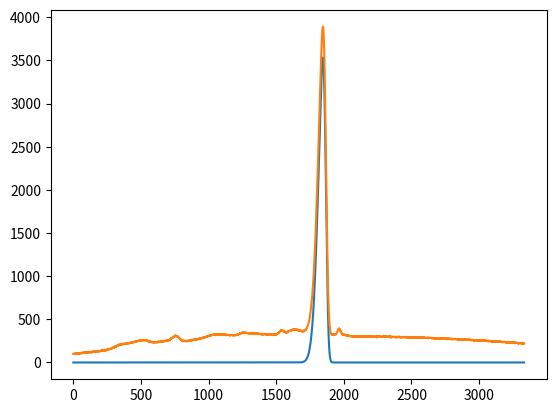

Here is the Python script that generated this plot:
#%%
import numpy as np 
import scipy.stats 
import matplotlib.pyplot as plt
import pandas as pd
np.random.seed(666)

# Generate synthetic data that looks realistic 
n_peaks = 6
locs = np.linspace(5, 20, n_peaks)
locs[-2:] += 8
locs[-2] -= 1
locs = np.append(locs, [35, 36.4])
stdevs = np.random.uniform(0.3, 0.8, n_peaks)
stdevs[-1] = 0.7
stdevs[-2] = 2 
stdevs = np.append(stdevs, [0.5, 1])
skews = np.random.normal(0, 4, n_peaks)
skews[-2] = 6
skews = np.append(skews, [0, 0])
amps = 10**np.random.normal(3.5, 0.5, n_peaks + 2)
amps[-2] *= 3
amps[-3] *= 2 

dt = 0.015 # In minutes 
time = np.arange(0, 50, dt)
signal = np.zeros_like(time)
areas = []
# Generate the true signals
for i in range(len(locs)):
    norm = scipy.stats.skewnorm.pdf(time, skews[i], loc=locs[i], scale=stdevs[i])
    peak = amps[i] * norm
    areas.append(peak.sum())
    if i == 5:
        signal += peak

# Generate a drifting baseline
bg = np.zeros_like(time)
for i in range(100):
    bg += np.random.uniform(1, 30) * scipy.stats.norm(np.random.uniform(5, 30), np.sqrt(np.random.normal(1, 0.5)**2)).pdf(time)
bg += 200 * np.sin(time/ 20)
# Generate a noise profile
noise = np.random.normal(0, 2, len(time))
plt.plot(signal)
#%%
# Generate the simulated data
shift = 100
chrom_sim = bg + noise + signal + shift
# chrom_sim -= np.min(chrom_sim)
df = pd.DataFrame(np.array([time, chrom_sim]).T, columns=['R.Time (min)', 'Intensity'])
# df = df[df['time_min'] <= 30]
df.to_csv('./example.txt', index=False)

# Generate the truth peak table. 
peak_idx = np.arange(len(locs))
peak_table = pd.DataFrame(np.array([amps, areas, peak_idx, 
                                    locs, stdevs, skews]).T,
                         columns=['amplitude', 'area', 'peak_idx', 'retention_time', 'scale', 'skew'])
peak_table['sample'] = 'simulated data'
peak_table.to_csv('./simulated_chromatogram_peaks.sv', index=False)

# %%
import matplotlib.pyplot as plt
plt.plot(chrom_sim)